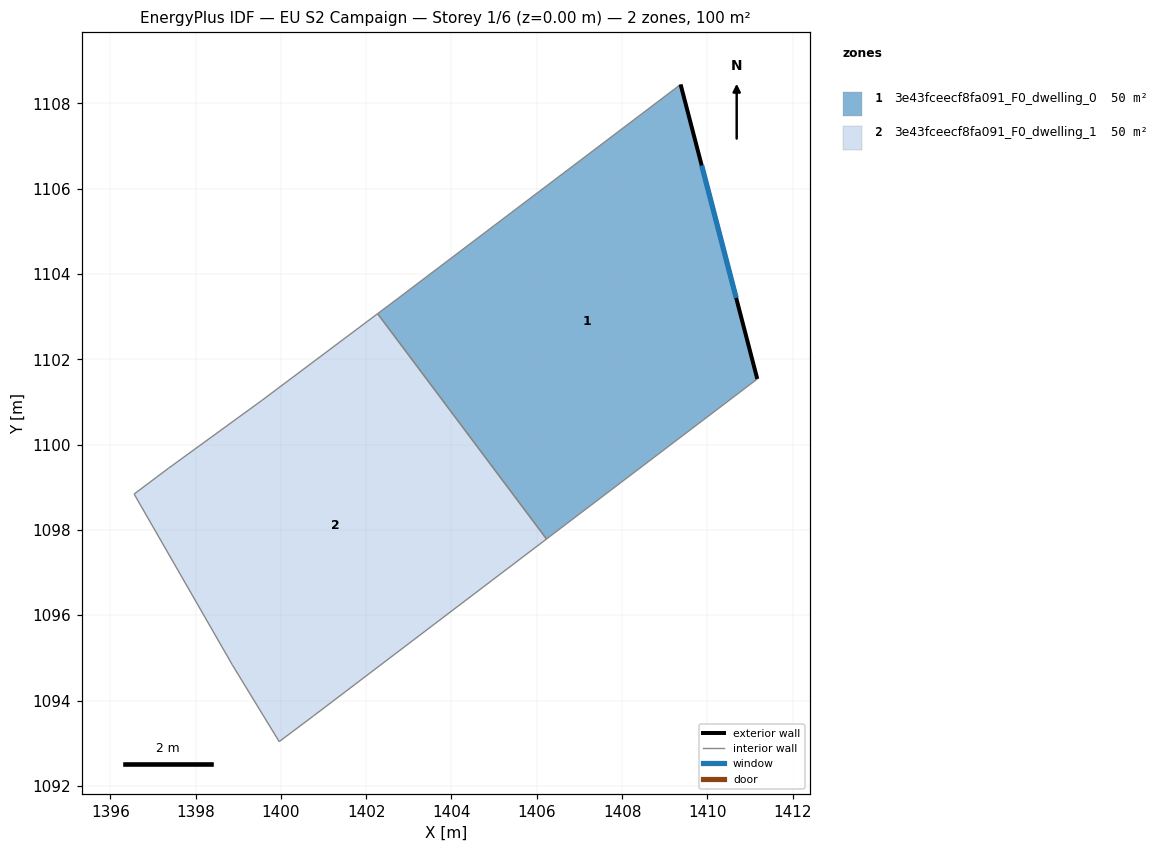
=== STOREY PLAN SPEC (per zone: floor XY polygon, exterior-wall plan segments, windows/doors) ===
zone 1: 3e43fceecf8fa091_F0_dwelling_0  (49.8 m²)
  floor: (1409.37, 1108.44) (1411.17, 1101.54) (1406.23, 1097.79) (1402.27, 1103.07) (1402.77, 1103.44)
  exterior wall: (1411.17, 1101.54) – (1409.37, 1108.44)  [7.1 m]
    window: (1410.68, 1103.44) – (1409.87, 1106.54)  [4.3 m²]
  interior walls: 4
zone 2: 3e43fceecf8fa091_F0_dwelling_1  (49.8 m²)
  floor: (1402.27, 1103.07) (1406.23, 1097.79) (1400.76, 1093.64) (1399.96, 1093.04) (1398.86, 1094.84) (1396.56, 1098.84) (1397.36, 1099.44) (1399.56, 1101.04)
  interior walls: 8

=== DERIVED (storey summary) ===
Building: EU S2 Campaign
Storey: 1 of 6  (floor level z = 0.00 m)
Storey gross floor area: 99.7 m²
Zones on this storey: 2
  - 3e43fceecf8fa091_F0_dwelling_0: floor 49.8 m²; exterior wall 7.1 m (21.4 m²); 1 window(s) 4.3 m²; WWR 20.2%
  - 3e43fceecf8fa091_F0_dwelling_1: floor 49.8 m²
Zone adjacency (shared interzone walls):
  - 3e43fceecf8fa091_F0_dwelling_0 ↔ 3e43fceecf8fa091_F0_dwelling_1